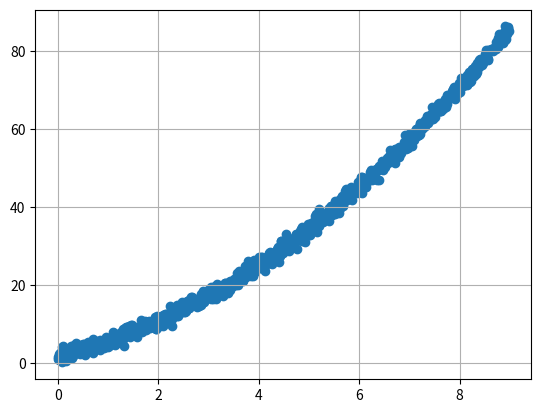

Here is the Python script that generated this plot:
import math
import numpy.linalg as ln
import numpy as np
from matplotlib import pyplot as plt


def get_m(fk, p, g, B):
    return fk + np.dot(p.transpose(), g) + 0.5 * np.dot(np.dot(p.transpose(), B), p)


def grad(a, b, c):
    return np.dot(jac(a, b, c).transpose(), residuals(a, b, c))


def residuals(a, b, c):
    res = np.zeros(n)
    for i in range(n):
        res[i] = (fx(a, b, c, tochki[i][0]) - tochki[i][1])
    return res


def f_squares(a, b, c):
    sum = 0
    for i in range(n):
        sum += (fx(a, b, c, tochki[i][0]) - tochki[i][1]) ** 2
    return sum


def f_squares_x(x):
    a = x[0]
    b = x[1]
    c = x[2]
    sum = 0
    for i in range(n):
        sum += (fx(a, b, c, tochki[i][0]) - tochki[i][1]) ** 2
    return sum


def fx(a, b, c, x):
    return a * x ** 2 + b * x + c


def real_fx(x):
    return 6 * x ** 2 + 3 * x + 5


def jac(a, b, c):
    h = 0.0001
    jac1 = np.random.random((n, 3))
    for i in range(n):
        jac1[i][0] = (fx(a, b, c, tochki[i][0]) - fx(a + h, b, c, tochki[i][0])) / h
        jac1[i][1] = (fx(a, b, c, tochki[i][0]) - fx(a, b + h, c, tochki[i][0])) / h
        jac1[i][2] = (fx(a, b, c, tochki[i][0]) - fx(a, b, c + h, tochki[i][0])) / h
    return -1 * jac1


def hess(a, b, c):
    jac1 = jac(a, b, c)
    return 2 * np.dot(jac1.transpose(), jac1)


def dogleg_method(Hk, gk, Bk, trust_radius):
    pB = -np.dot(Hk, gk)
    norm_pB = math.sqrt(np.dot(pB, pB))

    if norm_pB <= trust_radius:
        return pB

    pU = - (np.dot(gk, gk) / np.dot(gk, np.dot(Bk, gk))) * gk
    dot_pU = np.dot(pU, pU)
    norm_pU = math.sqrt(dot_pU)
    if norm_pU >= trust_radius:
        return trust_radius * pU / norm_pU

    pB_pU = pB - pU
    dot_pB_pU = np.dot(pB_pU, pB_pU)
    dot_pU_pB_pU = np.dot(pU, pB_pU)
    fact = dot_pU_pB_pU ** 2 - dot_pB_pU * (dot_pU - trust_radius ** 2)
    tau = (-dot_pU_pB_pU + math.sqrt(fact)) / dot_pB_pU
    return pU + tau * pB_pU


def trust_region_dogleg(x0, initial_trust_radius=1.0,
                        max_trust_radius=100.0, eta=0.15, gtol=1e-4,
                        maxiter=100):
    xk = x0
    trust_radius = initial_trust_radius
    k = 0
    while True:
        a = xk[0]
        b = xk[1]
        c = xk[2]
        gk = grad(a, b, c)
        Bk = hess(a, b, c)
        Hk = np.linalg.inv(Bk)
        pk = dogleg_method(Hk, grad(a, b, c), Bk, trust_radius)
        act_red = f_squares_x(xk) - f_squares_x(xk + pk)
        pred_red = get_m(f_squares(a, b, c), np.array([0, 0, 0]), gk, Bk) - get_m(f_squares(a, b, c), pk, gk, Bk)

        if pred_red == 0.0:
            act_pre = 1e99
        else:
            act_pre = act_red / pred_red

        norm_pk = math.sqrt(np.dot(pk, pk))

        if act_pre < 1 / 4:
            trust_radius = 0.25 * norm_pk
        else:
            if act_pre > 0.75 and norm_pk == trust_radius:
                trust_radius = min(2.0 * trust_radius, max_trust_radius)
            else:
                trust_radius = trust_radius

        if act_pre > eta:
            xk = xk + pk
        else:
            xk = xk

        if ln.norm(gk) < gtol:
            break

        if k >= maxiter:
            break
        k = k + 1
    return xk

n = 1000
a1 = 0.7
b1 = 3
c1 = 2
tochki = np.random.random((n, 2))
rng = np.random.RandomState(1)
x1 = 9 * rng.rand(n, 1).flatten()
y1 = np.array(a1 * x1 * x1 + b1 * x1 + c1 + np.array(np.random.randn(n , 1).flatten()))
for i in range(n):
    tochki[i][0] = x1[i]
    tochki[i][1] = y1[i]
print(trust_region_dogleg([1, 1, 1]))
fig = plt.figure()
ax = fig.add_subplot()
ax.scatter(x1, y1)
ax.grid()